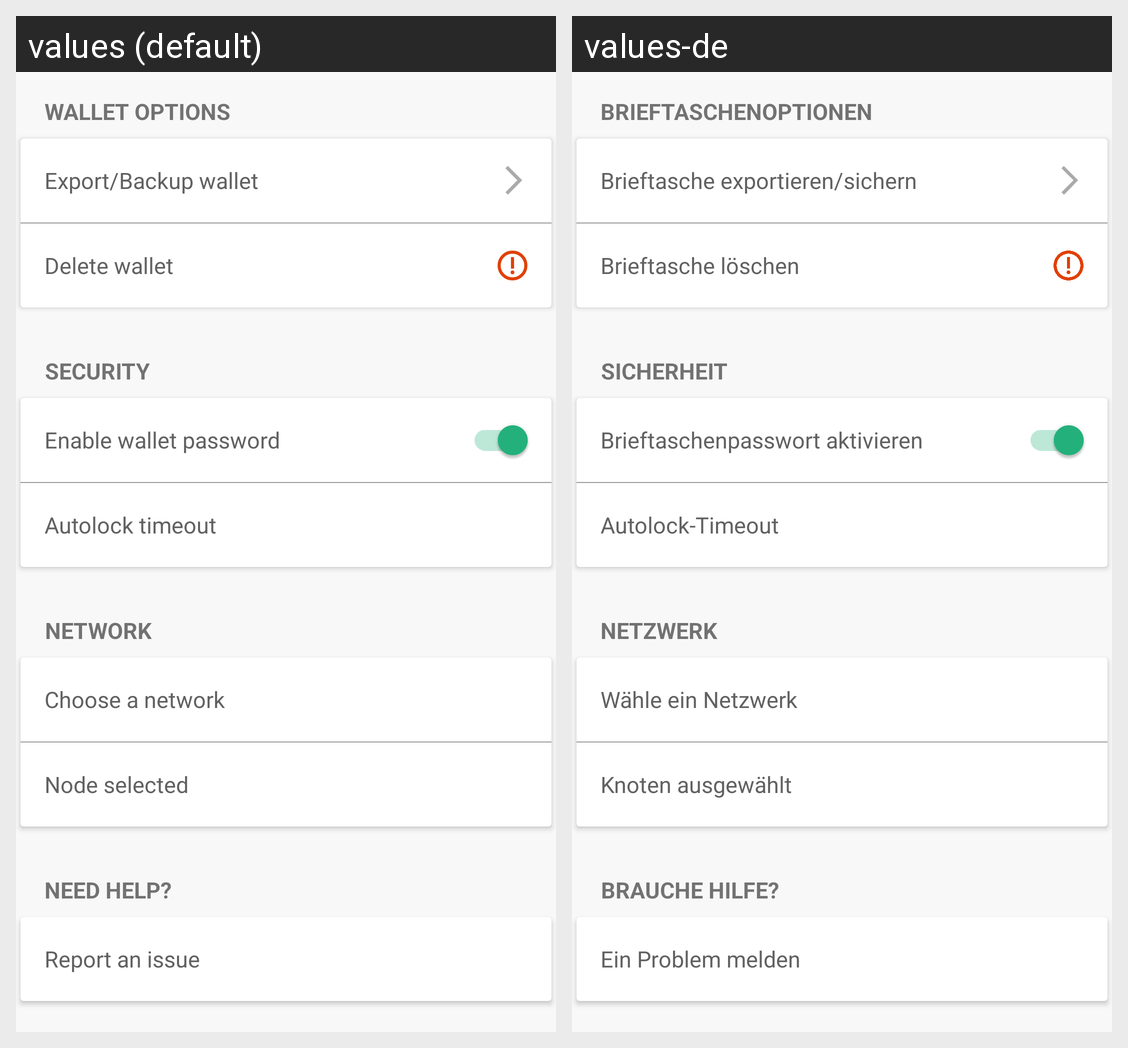

For this localized Android screen grid, give each drawn string resource with its value in every locale shown.
Android screen res/layout/fragment_more_options.xml rendered under 2 locales, left to right: values (default), values-de. Device: Nexus 5 (rendered at 1080×1920; each locale shown at half size, 540×960, under a caption strip naming it); theme AppTheme.
Strings drawn on this screen, with the default value and each locale's value (text and hints the layout hard-codes, and strings that could not be matched under every locale, appear in the picture but are not listed):

more_options_fragment_xml_wallet_options_title
  values: Wallet Options
  values-de: Brieftaschenoptionen

more_options_fragment_xml_export_backup_wallet
  values: Export/Backup wallet
  values-de: Brieftasche exportieren/sichern

more_options_fragment_xml_delete_wallet
  values: Delete wallet
  values-de: Brieftasche löschen

more_options_fragment_xml_security_title
  values: Security
  values-de: Sicherheit

more_options_fragment_xml_toggle_password
  values: Enable wallet password
  values-de: Brieftaschenpasswort aktivieren

more_options_fragment_xml_autolock_timeout
  values: Autolock timeout
  values-de: Autolock-Timeout

more_options_fragment_xml_network_title
  values: Network
  values-de: Netzwerk

more_options_fragment_xml_choose_network
  values: Choose a network
  values-de: Wähle ein Netzwerk

more_options_fragment_xml_select_node
  values: Node selected
  values-de: Knoten ausgewählt

more_options_fragment_xml_help_title
  values: Need Help?
  values-de: Brauche Hilfe?

more_options_fragment_xml_report_an_issue
  values: Report an issue
  values-de: Ein Problem melden
